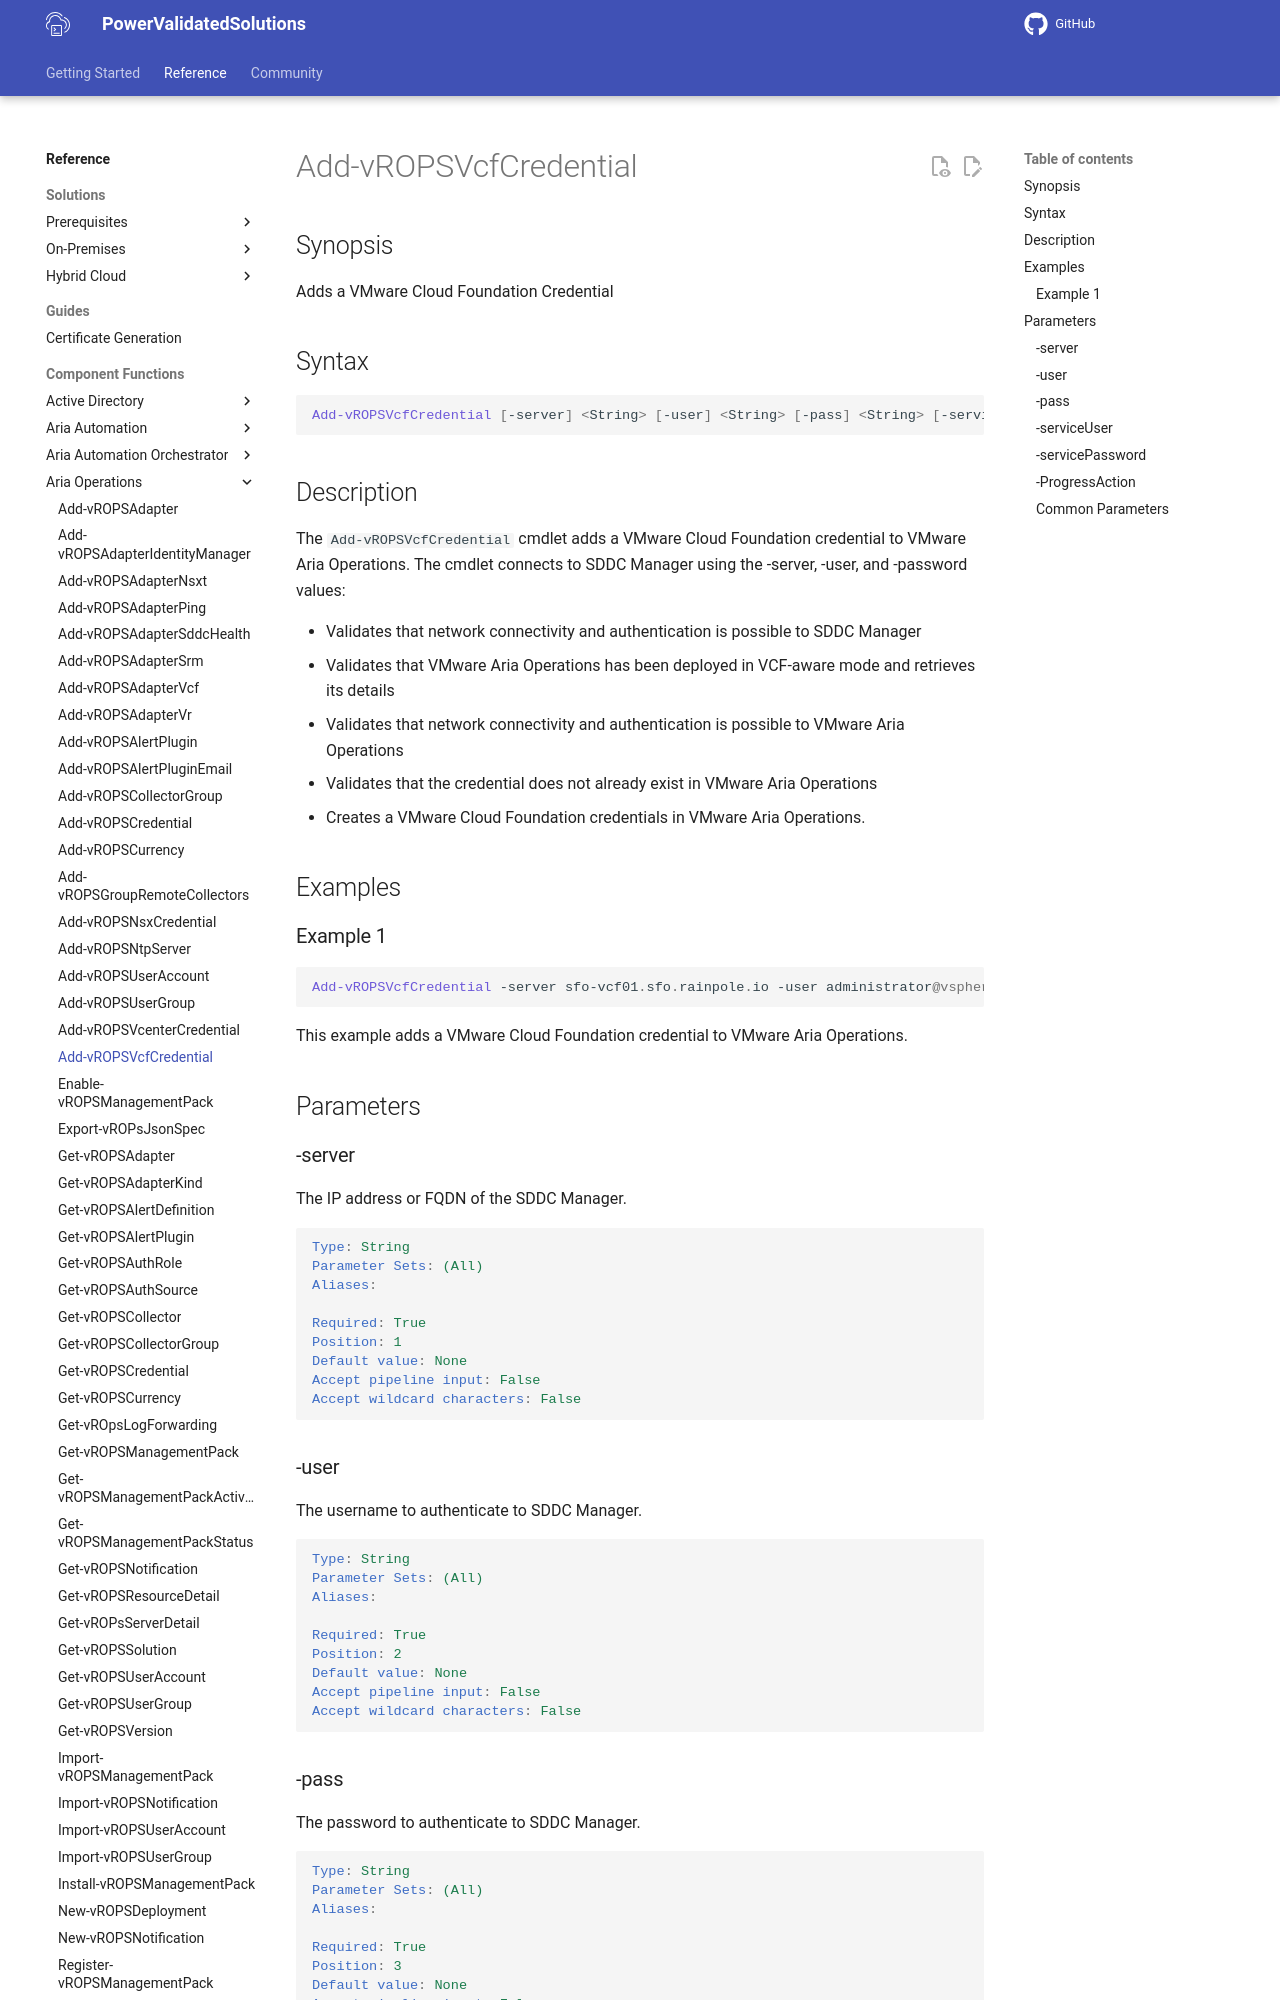

repository: vmware/power-validated-solutions-for-cloud-foundation · page: documentation/functions/aria-suite/aria-operations/Add-vROPSVcfCredential/index.html · generator: mkdocs

# Add-vROPSVcfCredential

## Synopsis

Adds a VMware Cloud Foundation Credential

## Syntax

```powershell
Add-vROPSVcfCredential [-server] <String> [-user] <String> [-pass] <String> [-serviceUser] <String> [-servicePassword] <String> [-ProgressAction <ActionPreference>] [<CommonParameters>]
```

## Description

The `Add-vROPSVcfCredential` cmdlet adds a VMware Cloud Foundation credential to VMware Aria Operations.
The cmdlet connects to SDDC Manager using the -server, -user, and -password values:

- Validates that network connectivity and authentication is possible to SDDC Manager
- Validates that VMware Aria Operations has been deployed in VCF-aware mode and retrieves its details
- Validates that network connectivity and authentication is possible to VMware Aria Operations
- Validates that the credential does not already exist in VMware Aria Operations
- Creates a VMware Cloud Foundation credentials in VMware Aria Operations.

## Examples

### Example 1

```powershell
Add-vROPSVcfCredential -server sfo-vcf01.sfo.rainpole.io -user administrator@vsphere.local -pass VMw@re1! -serviceUser svc-iom-vcf@sfo.rainpole.io -servicePassword VMw@re1!
```

This example adds a VMware Cloud Foundation credential to VMware Aria Operations.

## Parameters

### -server

The IP address or FQDN of the SDDC Manager.

```yaml
Type: String
Parameter Sets: (All)
Aliases:

Required: True
Position: 1
Default value: None
Accept pipeline input: False
Accept wildcard characters: False
```
